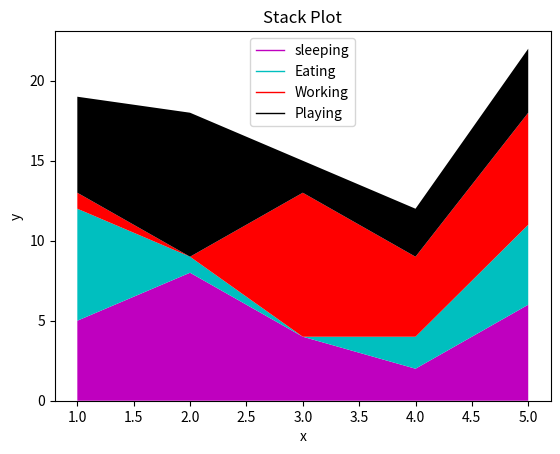

Python code for this plot:
# display the cumulative contribution of multiple variables over a common axis.
# composition of a whole while highlighting the individual contributions.

import matplotlib.pyplot as plt

days = [1,2,3,4,5]

sleeping = [5,8,4,2,6]
eating = [7,1,0,2,5]
plying = [6,9,2,3,4]
working = [1,0,9,5,7]

plt.plot([],[],color='m',label = 'sleeping', linewidth=1)
plt.plot([],[],color='c',label = 'Eating', linewidth=1)
plt.plot([],[],color='r',label = 'Working', linewidth=1)
plt.plot([],[],color='k',label = 'Playing', linewidth=1)

plt.stackplot(days,sleeping,eating,working,plying, colors=['m','c','r','k'])

plt.xlabel('x')
plt.ylabel('y')
plt.title('Stack Plot')

plt.legend()
plt.show()